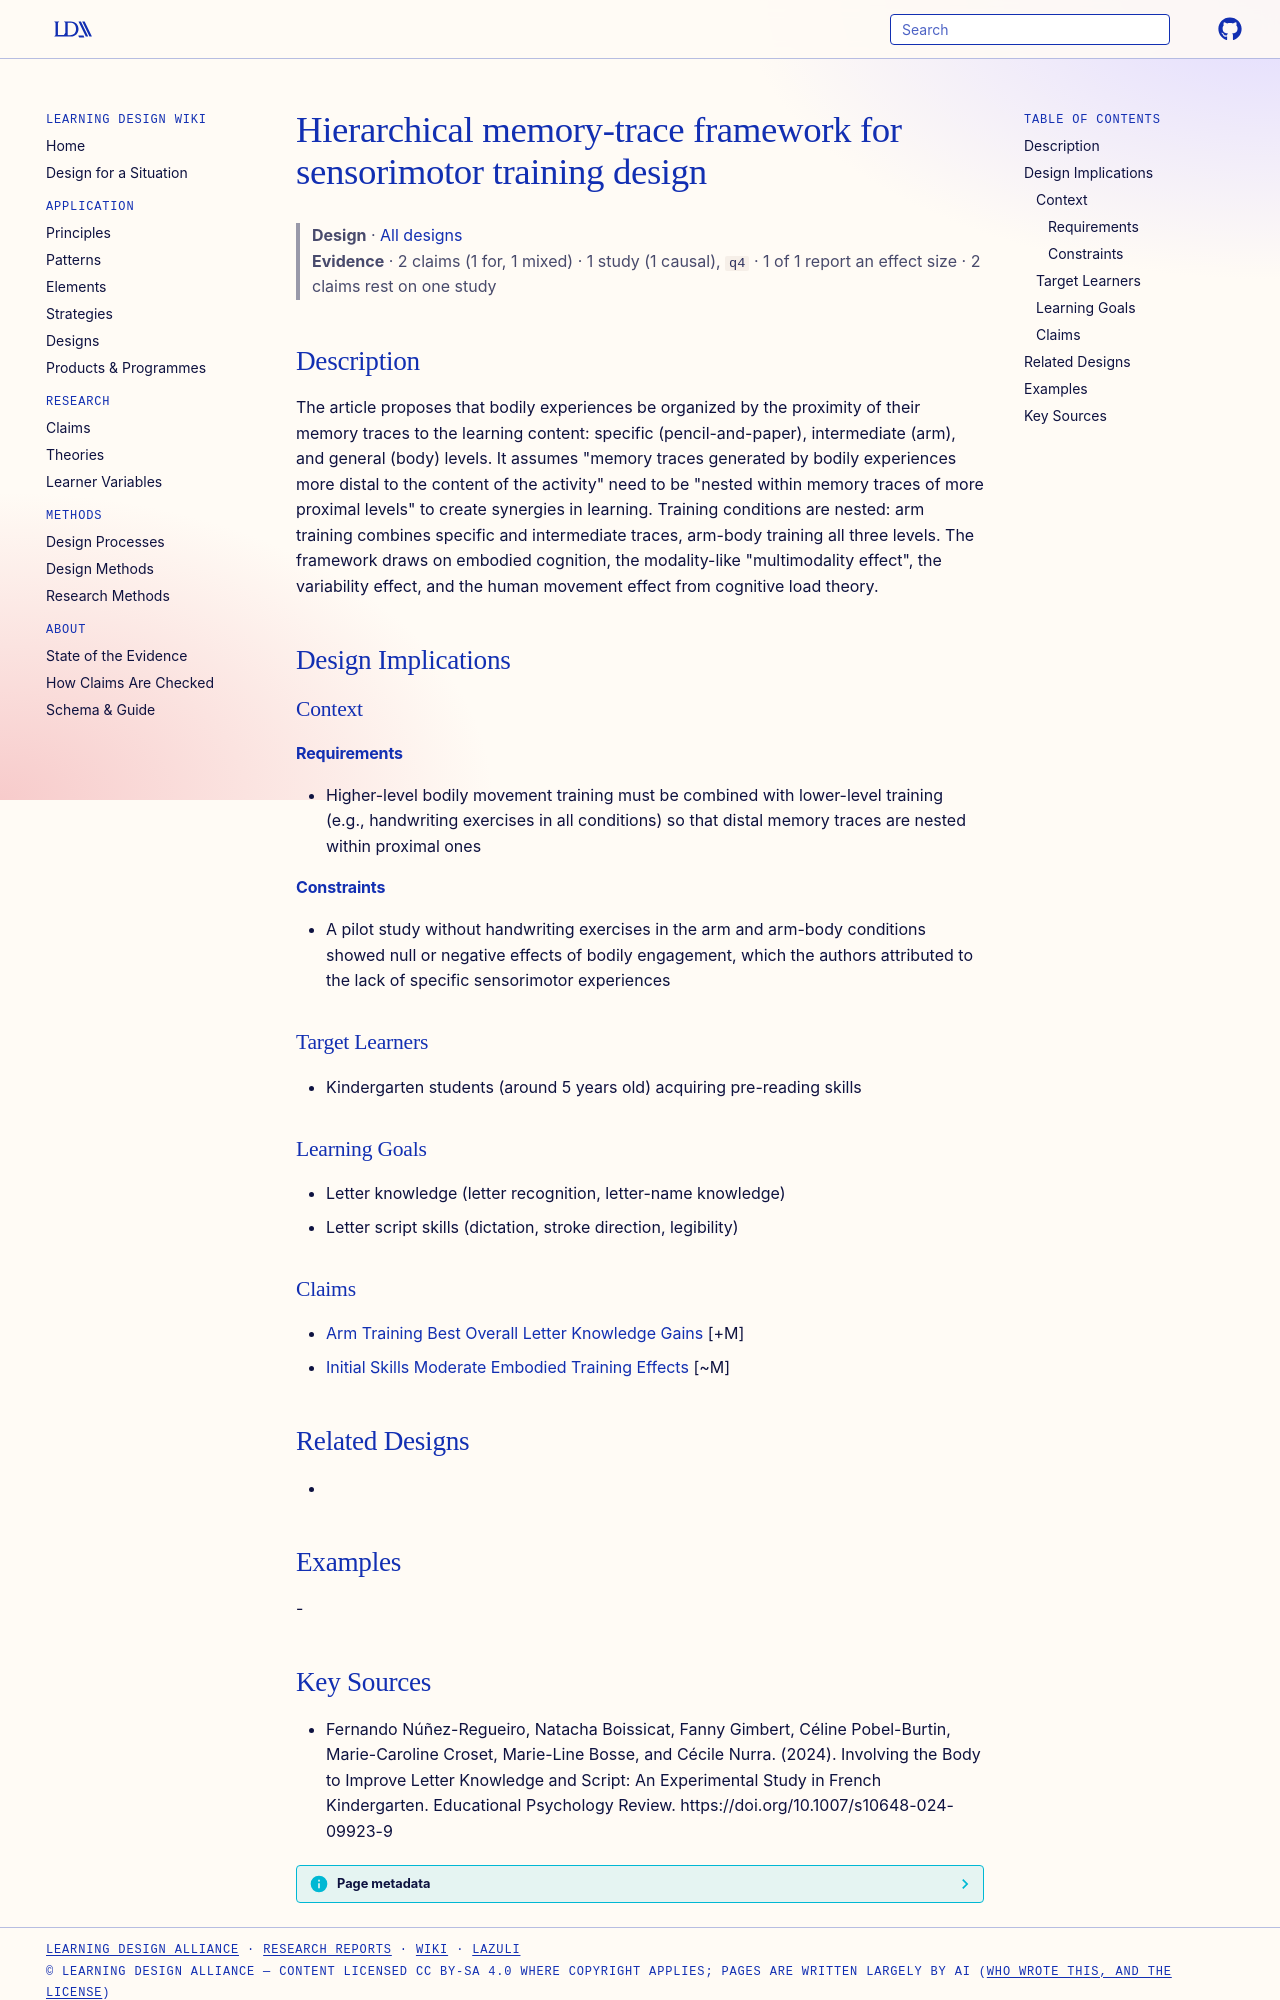

repository: Learning-Design-Alliance/learning-wiki · page: designs/hierarchical-memory-trace-sensorimotor-framework/index.html · generator: mkdocs

---
type: design
id: hierarchical-memory-trace-sensorimotor-framework
title: Hierarchical memory-trace framework for sensorimotor training design
description: "The article proposes that bodily experiences be organized by the proximity of their memory traces to the learning content: specific (pencil-and-paper), intermediate (arm), and general (body) levels."
status: review
generated:
  by: "process:settle-candidates"
  at: 2026-10-22
sources:
  - id: fernando-núñez-regueiro-2024
    resource: "https://doi.org/10.1007/s10648-024-09923-9"
    title: "Fernando Núñez-Regueiro, Natacha Boissicat, Fanny Gimbert, Céline Pobel-Burtin, Marie-Caroline Croset, Marie-Line Bosse, and Cécile Nurra. (2024). Involving the Body to Improve Letter Knowledge and Script: An Experimental Study in French Kindergarten. Educational Psychology Review. https://doi.org/10.1007/s10648-024-09923-9"
    author: Fernando Núñez-Regueiro, Natacha Boissicat, Fanny Gimbert, Céline Pobel-Burtin, Marie-Caroline Croset, Marie-Line Bosse, and Cécile Nurra
---

# Hierarchical memory-trace framework for sensorimotor training design

> **Design** · [All designs](index.md)
> **Evidence** · 2 claims (1 for, 1 mixed) · 1 study (1 causal), `q4` · 1 of 1 report an effect size · 2 claims rest on one study

## Description
The article proposes that bodily experiences be organized by the proximity of their memory traces to the learning content: specific (pencil-and-paper), intermediate (arm), and general (body) levels. It assumes "memory traces generated by bodily experiences more distal to the content of the activity" need to be "nested within memory traces of more proximal levels" to create synergies in learning. Training conditions are nested: arm training combines specific and intermediate traces, arm-body training all three levels. The framework draws on embodied cognition, the modality-like "multimodality effect", the variability effect, and the human movement effect from cognitive load theory.

## Design Implications

### Context
#### Requirements
- Higher-level bodily movement training must be combined with lower-level training (e.g., handwriting exercises in all conditions) so that distal memory traces are nested within proximal ones
#### Constraints
- A pilot study without handwriting exercises in the arm and arm-body conditions showed null or negative effects of bodily engagement, which the authors attributed to the lack of specific sensorimotor experiences

### Target Learners
- Kindergarten students (around 5 years old) acquiring pre-reading skills

### Learning Goals
- Letter knowledge (letter recognition, letter-name knowledge)
- Letter script skills (dictation, stroke direction, legibility)

### Claims
- [Arm Training Best Overall Letter Knowledge Gains](../claims/arm-training-best-overall-letter-knowledge-gains.md) [+M]
- [Initial Skills Moderate Embodied Training Effects](../claims/initial-skills-moderate-embodied-training-effects.md) [~M]

## Related Designs
- 

## Examples
-
